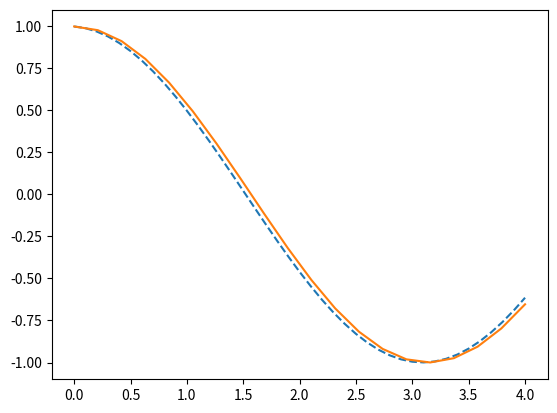

Generate this figure with matplotlib:
# -*- coding: utf-8 -*-
"""
Created on Tue Feb 22 15:16:00 2022

[redacted]
"""

from math import sin, cos
import matplotlib.pyplot as plt
import numpy as np

def euler (f, x0, y0, h, n):
    x = x0
    y = y0
    result = [(x, y)]
    for i in range(n):
        x += h
        y += h * f(x,y)
        result.append((x, y))
    return result

P = euler(lambda x, y: -sin(x), 0, 1, 0.1, 40)

plt.figure()

plt.plot(*zip(*P), '--')
x = np.linspace(0, 4, 20)
plt.plot(x, np.cos(x))

plt.show()